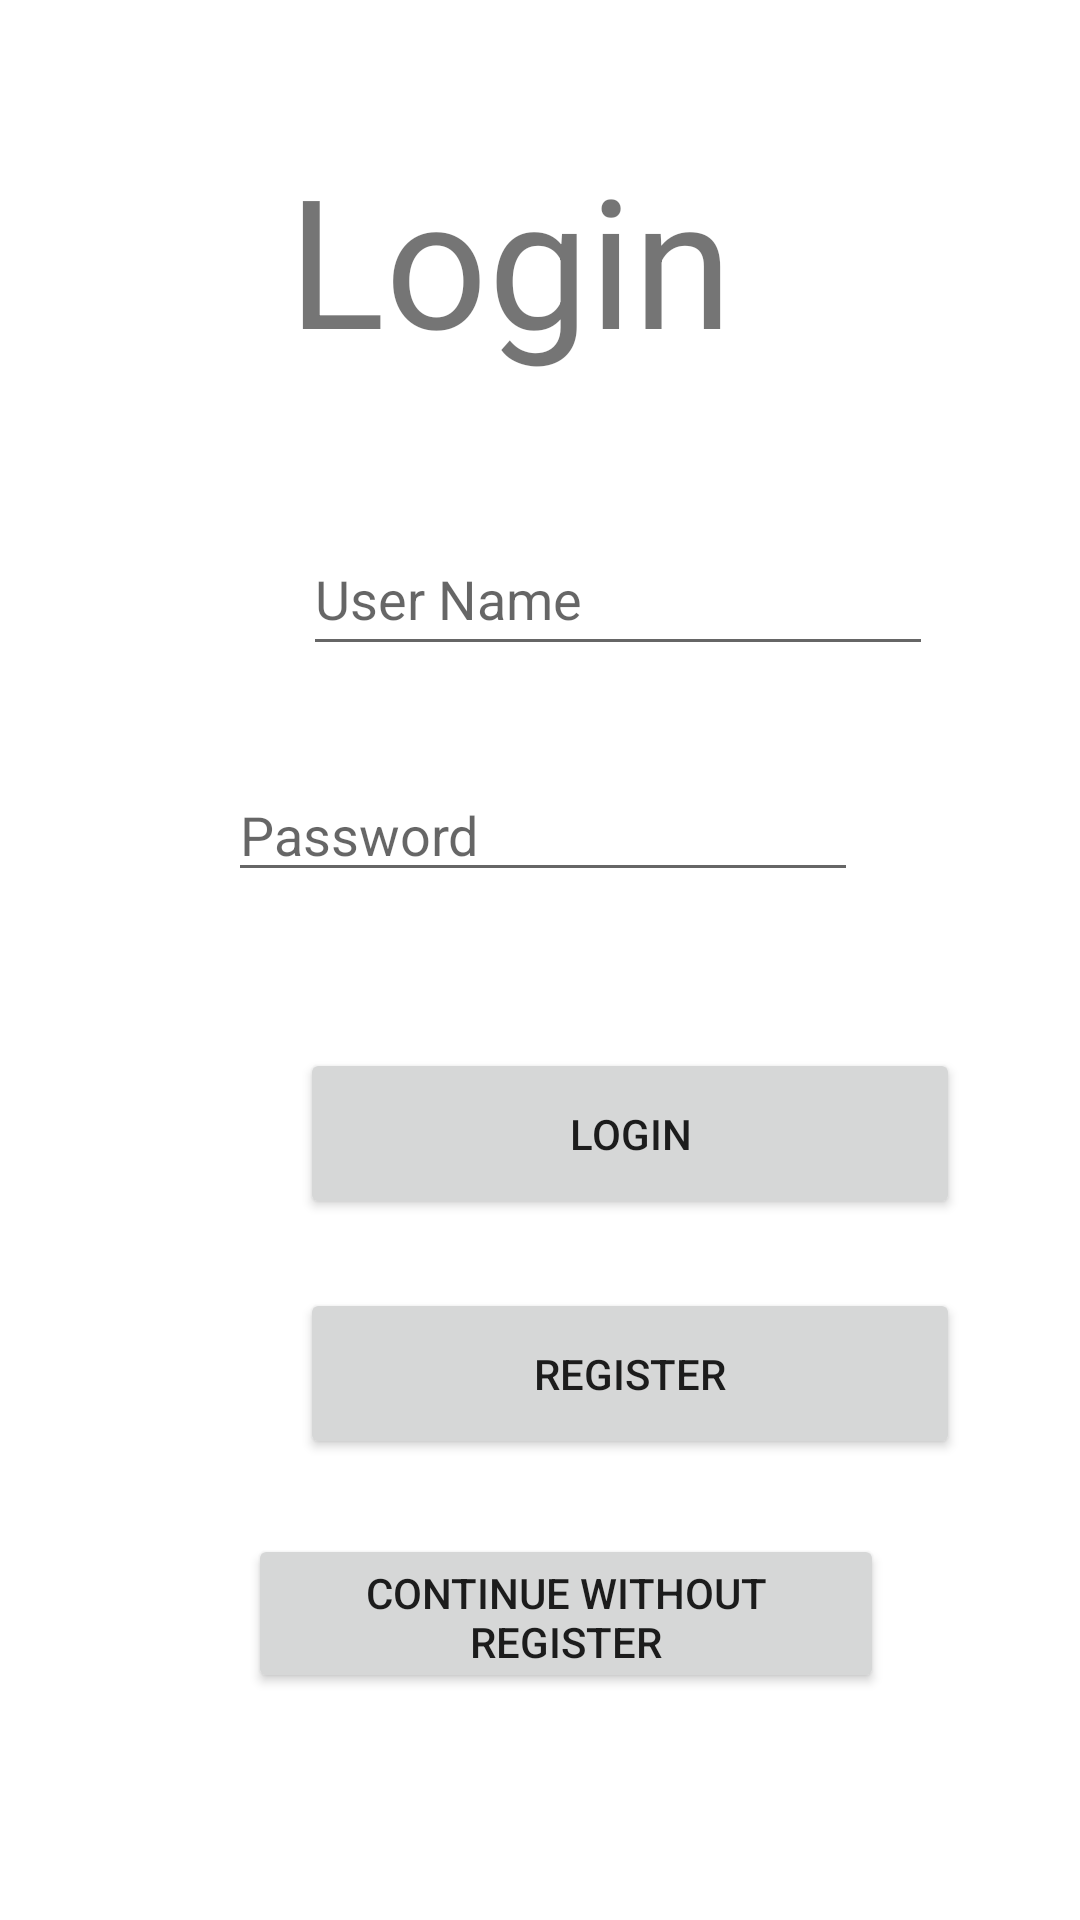

Reconstruct the res/layout file that produces this screen, plus the resources it refers to.
<!-- AndroidManifest.xml: application theme Theme.Arcade_project -->
<!-- res/layout/activity_login.xml -->
<?xml version="1.0" encoding="utf-8"?>
<androidx.constraintlayout.widget.ConstraintLayout xmlns:android="http://schemas.android.com/apk/res/android"
    xmlns:app="http://schemas.android.com/apk/res-auto"
    xmlns:tools="http://schemas.android.com/tools"
    android:layout_width="match_parent"
    android:layout_height="match_parent"
    tools:context=".login_activity">

    <Button
        android:id="@+id/btn_register"
        android:layout_width="220dp"
        android:layout_height="57dp"
        android:layout_marginStart="100dp"
        android:layout_marginTop="132dp"
        android:text="Register"
        app:layout_constraintStart_toStartOf="parent"
        app:layout_constraintTop_toBottomOf="@+id/editText__LoginPassword" />

    <EditText
        android:id="@+id/editText_UserName"
        android:layout_width="wrap_content"
        android:layout_height="wrap_content"
        android:layout_marginStart="101dp"
        android:layout_marginTop="174dp"
        android:layout_marginEnd="101dp"
        android:layout_marginBottom="16dp"
        android:ems="10"
        android:hint="User Name"
        android:inputType="textPersonName"
        android:minHeight="48dp"
        app:layout_constraintBottom_toTopOf="@+id/editText__LoginPassword"
        app:layout_constraintEnd_toEndOf="parent"
        app:layout_constraintHorizontal_bias="0.0"
        app:layout_constraintStart_toStartOf="parent"
        app:layout_constraintTop_toTopOf="parent" />

    <EditText
        android:id="@+id/editText__LoginPassword"
        android:layout_width="wrap_content"
        android:layout_height="wrap_content"
        android:layout_marginStart="102dp"
        android:layout_marginTop="34dp"
        android:layout_marginEnd="100dp"
        android:ems="10"
        android:hint="Password"
        android:inputType="textPassword"
        app:layout_constraintEnd_toEndOf="parent"
        app:layout_constraintStart_toStartOf="parent"
        app:layout_constraintTop_toBottomOf="@+id/editText_UserName" />

    <Button
        android:id="@+id/btn_login"
        android:layout_width="220dp"
        android:layout_height="57dp"
        android:layout_marginStart="100dp"
        android:layout_marginTop="52dp"
        android:text="Login"
        app:layout_constraintStart_toStartOf="parent"
        app:layout_constraintTop_toBottomOf="@+id/editText__LoginPassword" />

    <TextView
        android:id="@+id/textView"
        android:layout_width="202dp"
        android:layout_height="96dp"
        android:layout_marginStart="122dp"
        android:layout_marginTop="46dp"
        android:layout_marginEnd="88dp"
        android:layout_marginBottom="32dp"
        android:text="Login "
        android:textSize="60sp"
        android:visibility="visible"
        app:layout_constraintBottom_toTopOf="@+id/editText_UserName"
        app:layout_constraintEnd_toEndOf="parent"
        app:layout_constraintStart_toStartOf="parent"
        app:layout_constraintTop_toTopOf="parent"
        app:layout_constraintVertical_bias="0.0" />

    <Button
        android:id="@+id/btn_no_register"
        android:layout_width="212dp"
        android:layout_height="53dp"
        android:layout_marginStart="108dp"
        android:layout_marginTop="25dp"
        android:layout_marginEnd="91dp"
        android:text="Continue without register"
        app:layout_constraintEnd_toEndOf="parent"
        app:layout_constraintStart_toStartOf="parent"
        app:layout_constraintTop_toBottomOf="@+id/btn_register" />

</androidx.constraintlayout.widget.ConstraintLayout>
<!-- resources referenced by this layout -->
<resources>
  <style name="Theme.Arcade_project" parent="Theme.MaterialComponents.DayNight.DarkActionBar">
          
          <item name="colorPrimary">@color/purple_500</item>
          <item name="colorPrimaryVariant">@color/purple_700</item>
          <item name="colorOnPrimary">@color/white</item>
          
          <item name="colorSecondary">@color/teal_200</item>
          <item name="colorSecondaryVariant">@color/teal_700</item>
          <item name="colorOnSecondary">@color/black</item>
          
          <item name="android:statusBarColor" tools:targetApi="l">?attr/colorPrimaryVariant</item>
          
      </style>
  <!-- not gathered from this repository: default colours our renderer supplied (Android Studio template values) -->
  <color name="purple_500">#FF6200EE</color>
  <color name="purple_700">#FF3700B3</color>
  <color name="teal_200">#FF03DAC5</color>
  <color name="teal_700">#FF018786</color>
  <color name="black">#FF000000</color>
  <color name="white">#FFFFFFFF</color>
</resources>
